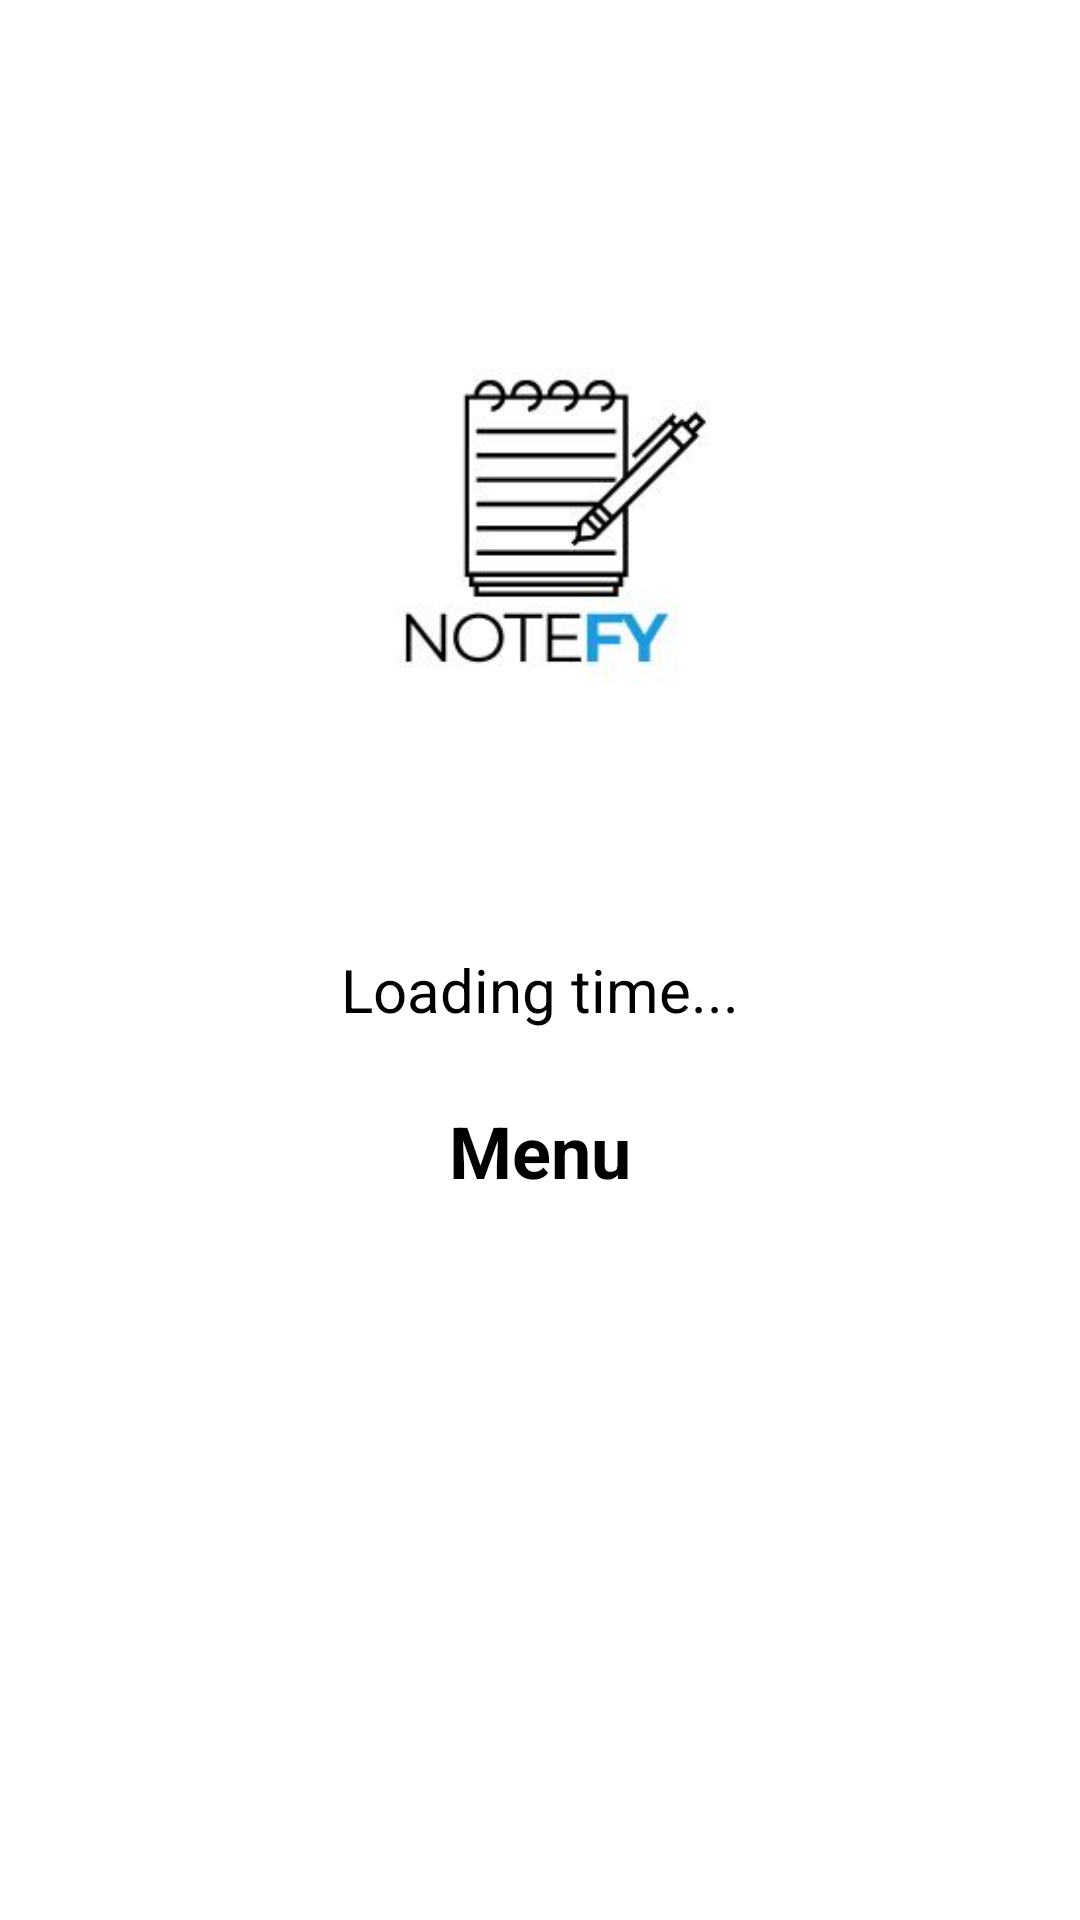

Produce the Android XML layout that renders to this screen, including the resource entries it uses.
<!-- AndroidManifest.xml: application theme Theme.NoteSync -->
<!-- res/layout/activity_menu.xml -->
<LinearLayout xmlns:android="http://schemas.android.com/apk/res/android"
    android:layout_width="match_parent"
    android:layout_height="match_parent"
    android:orientation="vertical"
    android:padding="16dp"
    android:gravity="center">

    
    <ImageView
        android:id="@+id/menuImage"
        android:layout_width="wrap_content"
        android:layout_height="200dp"
        android:src="@drawable/notefy"
        android:scaleType="centerCrop"
        android:layout_gravity="center_horizontal"
        android:layout_marginBottom="24dp" />

    
    <TextView
        android:id="@+id/clockTextView"
        android:layout_width="wrap_content"
        android:layout_height="wrap_content"
        android:text="Loading time..."
        android:textSize="20sp"
        android:textColor="@android:color/black"
        android:layout_gravity="center_horizontal"
        android:layout_marginBottom="24dp" />

    
    <TextView
        android:layout_width="wrap_content"
        android:layout_height="wrap_content"
        android:text="Menu"
        android:textSize="24sp"
        android:textStyle="bold"
        android:gravity="center"
        android:layout_gravity="center_horizontal"
        android:paddingBottom="24dp" />

    
    <GridLayout
        android:layout_width="match_parent"
        android:layout_height="wrap_content"
        android:rowCount="3"
        android:columnCount="2"
        android:alignmentMode="alignMargins"
        android:padding="8dp"
        android:layout_gravity="center_horizontal"
        android:layout_marginTop="16dp">

        
        <Button
            android:id="@+id/addNoteButton"
            android:layout_width="0dp"
            android:layout_height="wrap_content"
            android:layout_columnWeight="1"
            android:layout_margin="8dp"
            android:text="Add Note"
            android:textColor="@android:color/white"
            android:backgroundTint="@android:color/black" />

        
        <Button
            android:id="@+id/viewNotesButton"
            android:layout_width="0dp"
            android:layout_height="wrap_content"
            android:layout_columnWeight="1"
            android:layout_margin="8dp"
            android:text="View Notes"
            android:textColor="@android:color/white"
            android:backgroundTint="@android:color/black"
            android:onClick="onViewNotesClick" />

        
        <Button
            android:id="@+id/lockedNotesButton"
            android:layout_width="0dp"
            android:layout_height="wrap_content"
            android:layout_columnWeight="1"
            android:layout_margin="8dp"
            android:text="Locked Notes"
            android:textColor="@android:color/white"
            android:backgroundTint="@android:color/black" />

        
        <Button
            android:id="@+id/remindersButton"
            android:layout_width="0dp"
            android:layout_height="wrap_content"
            android:layout_columnWeight="1"
            android:layout_margin="8dp"
            android:text="Reminders"
            android:textColor="@android:color/white"
            android:backgroundTint="@android:color/black" />

        
        <Button
            android:id="@+id/profileButton"
            android:layout_width="0dp"
            android:layout_height="wrap_content"
            android:layout_columnWeight="1"
            android:layout_margin="8dp"
            android:text="Profile"
            android:textColor="@android:color/white"
            android:backgroundTint="@android:color/black" />

        
        <Button
            android:id="@+id/collaborationButton"
            android:layout_width="0dp"
            android:layout_height="wrap_content"
            android:layout_columnWeight="1"
            android:layout_margin="8dp"
            android:text="Collaboration"
            android:textColor="@android:color/white"
            android:backgroundTint="@android:color/black" />

        
        <Button
            android:id="@+id/settingsButton"
            android:layout_width="0dp"
            android:layout_height="wrap_content"
            android:layout_columnWeight="1"
            android:layout_margin="8dp"
            android:text="Settings"
            android:textColor="@android:color/white"
            android:backgroundTint="@android:color/black" />

    </GridLayout>

</LinearLayout>
<!-- resources referenced by this layout -->
<resources>
  <!-- drawable notefy: jpg bitmap (drawable, 7647 bytes) -->
</resources>
